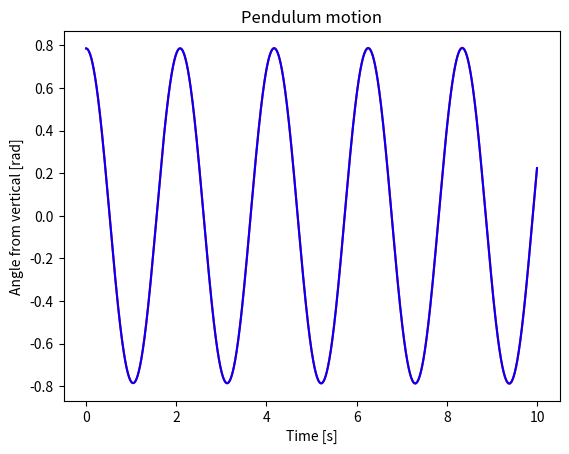

Python code for this plot:
import math as m
import matplotlib.pyplot as plt
g = 9.82


def evol(u, v):
    up = v
    vp = -g*m.sin(u)
    return [up, vp]


phi_0 = m.pi/4
phip_0 = 0
T = 10
N = 100000
h = T/N

time_list = [0]
phi_list = [phi_0]
phip_list = [phip_0]

for k in range(1, N):
    [up, vp] = evol(phi_list[-1], phip_list[-1])
    phi_list.append(phi_list[-1] + up*h)
    phip_list.append(phip_list[-1] + vp * h)
    time_list.append(time_list[-1] + h)

plt.plot(time_list, phi_list, 'r')

N = 2*N
h = T/N
phi_0 = m.pi/4
phip_0 = 0

time_list = [0]
phi_list = [phi_0]
phip_list = [phip_0]

for k in range(1, N):
    [up, vp] = evol(phi_list[-1], phip_list[-1])
    phi_list.append(phi_list[-1] + up*h)
    phip_list.append(phip_list[-1] + vp * h)
    time_list.append(time_list[-1] + h)

plt.plot(time_list, phi_list, 'b')
plt.title("Pendulum motion")
plt.ylabel("Angle from vertical [rad]")
plt.xlabel("Time [s]")
plt.show()